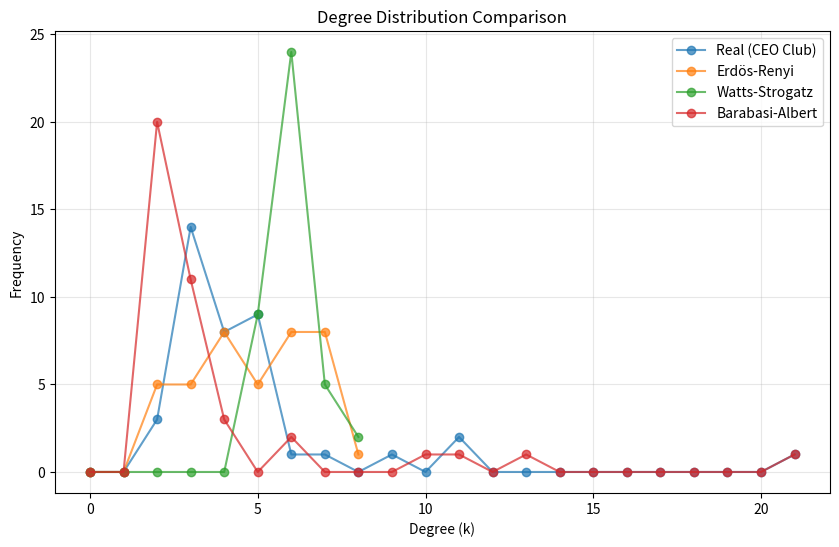

Write the Python code that produced this figure. (Note: this script raises an exception after producing the figure.)
import networkx as nx
import numpy as np
import pandas as pd
import matplotlib.pyplot as plt
import re

# 1. Loading and Cleaning the GML file
file_path = 'Downloads/network.gml'

def load_cleaned_gml(path):
    """Filters out problematic attributes like _pos that cause tokenization errors."""
    cleaned_lines = []
    try:
        with open(path, 'r', encoding='utf-8') as f:
            for line in f:
                # Remove lines containing _pos which causes the 'cannot tokenize' error
                if '_pos' not in line:
                    cleaned_lines.append(line)
        return nx.parse_gml("".join(cleaned_lines))
    except Exception as e:
        print(f"Error parsing GML: {e}")
        return nx.Graph()

G_real = load_cleaned_gml(file_path)

# Verify if the graph is loaded correctly
if G_real.number_of_nodes() == 0:
    print("Warning: Graph is empty. Please check the GML file content.")
    # Fallback to manual edge list provided in your source if file fails
    edges = [(0,25),(0,26),(0,27),(1,25),(1,28),(2,29),(2,25),(2,30),(3,25),(3,31),(3,32),(4,29),(4,25),(4,32),(5,25),(5,33),(5,34),(5,35),(6,33),(6,27),(6,34),(7,36),(7,33),(7,37),(7,34),(8,25),(8,38),(9,29),(9,25),(9,38),(10,33),(10,27),(11,25),(11,33),(11,26),(11,38),(12,29),(12,25),(12,33),(12,35),(12,28),(12,31),(12,30),(13,29),(13,25),(13,39),(13,31),(13,30),(14,29),(14,25),(14,39),(14,37),(14,32),(15,29),(15,25),(15,26),(15,35),(15,28),(15,30),(16,33),(16,38),(16,28),(16,31),(16,30),(17,36),(17,25),(17,33),(17,27),(17,38),(18,29),(18,25),(18,33),(18,35),(18,30),(19,25),(19,33),(19,37),(20,25),(20,37),(20,30),(21,29),(21,25),(21,39),(21,30),(22,36),(22,25),(22,33),(22,39),(22,30),(23,29),(23,25),(23,31),(24,29),(24,25),(24,28)]
    G_real.add_edges_from(edges)

G_real = G_real.to_undirected()
n = G_real.number_of_nodes()
m = G_real.number_of_edges()
avg_degree = 2 * m / n

def get_network_stats(G, name):
    """Calculates core topological metrics for the network"""
    if not nx.is_connected(G):
        G_cc = G.subgraph(max(nx.connected_components(G), key=len))
    else:
        G_cc = G
        
    return {
        'Model': name,
        'Nodes': G.number_of_nodes(),
        'Edges': G.number_of_edges(),
        'Avg Clustering': round(nx.average_clustering(G), 4),
        'Avg Path Length': round(nx.average_shortest_path_length(G_cc), 4),
        'Diameter': nx.diameter(G_cc)
    }

# 2. Generate Baseline Models
p = m / (n * (n - 1) / 2)
G_er = nx.erdos_renyi_graph(n, p, seed=42)
k = int(round(avg_degree))
if k % 2 != 0: k += 1
G_ws = nx.watts_strogatz_graph(n, k, p=0.1, seed=42)
m_ba = max(1, int(round(avg_degree / 2)))
G_ba = nx.barabasi_albert_graph(n, m_ba, seed=42)

# 3. Comparison Table
models = [(G_real, 'Real (CEO Club)'), (G_er, 'Erdös-Renyi'), (G_ws, 'Watts-Strogatz'), (G_ba, 'Barabasi-Albert')]
results = [get_network_stats(g, label) for g, label in models]
print("\n--- Network Model Comparison Table ---")
print(pd.DataFrame(results).to_string(index=False))

# 4. Visualization: Degree Distribution
plt.figure(figsize=(10, 6))
for g, label in models:
    degrees = [d for n, d in g.degree()]
    counts = np.bincount(degrees)
    plt.plot(range(len(counts)), counts, label=label, marker='o', alpha=0.7)

plt.title("Degree Distribution Comparison")
plt.xlabel("Degree (k)")
plt.ylabel("Frequency")
plt.legend()
plt.grid(True, alpha=0.3)
plt.savefig("Downloads/comparison_plot.png")
print("\nResults saved to 'comparison_plot.png'")
